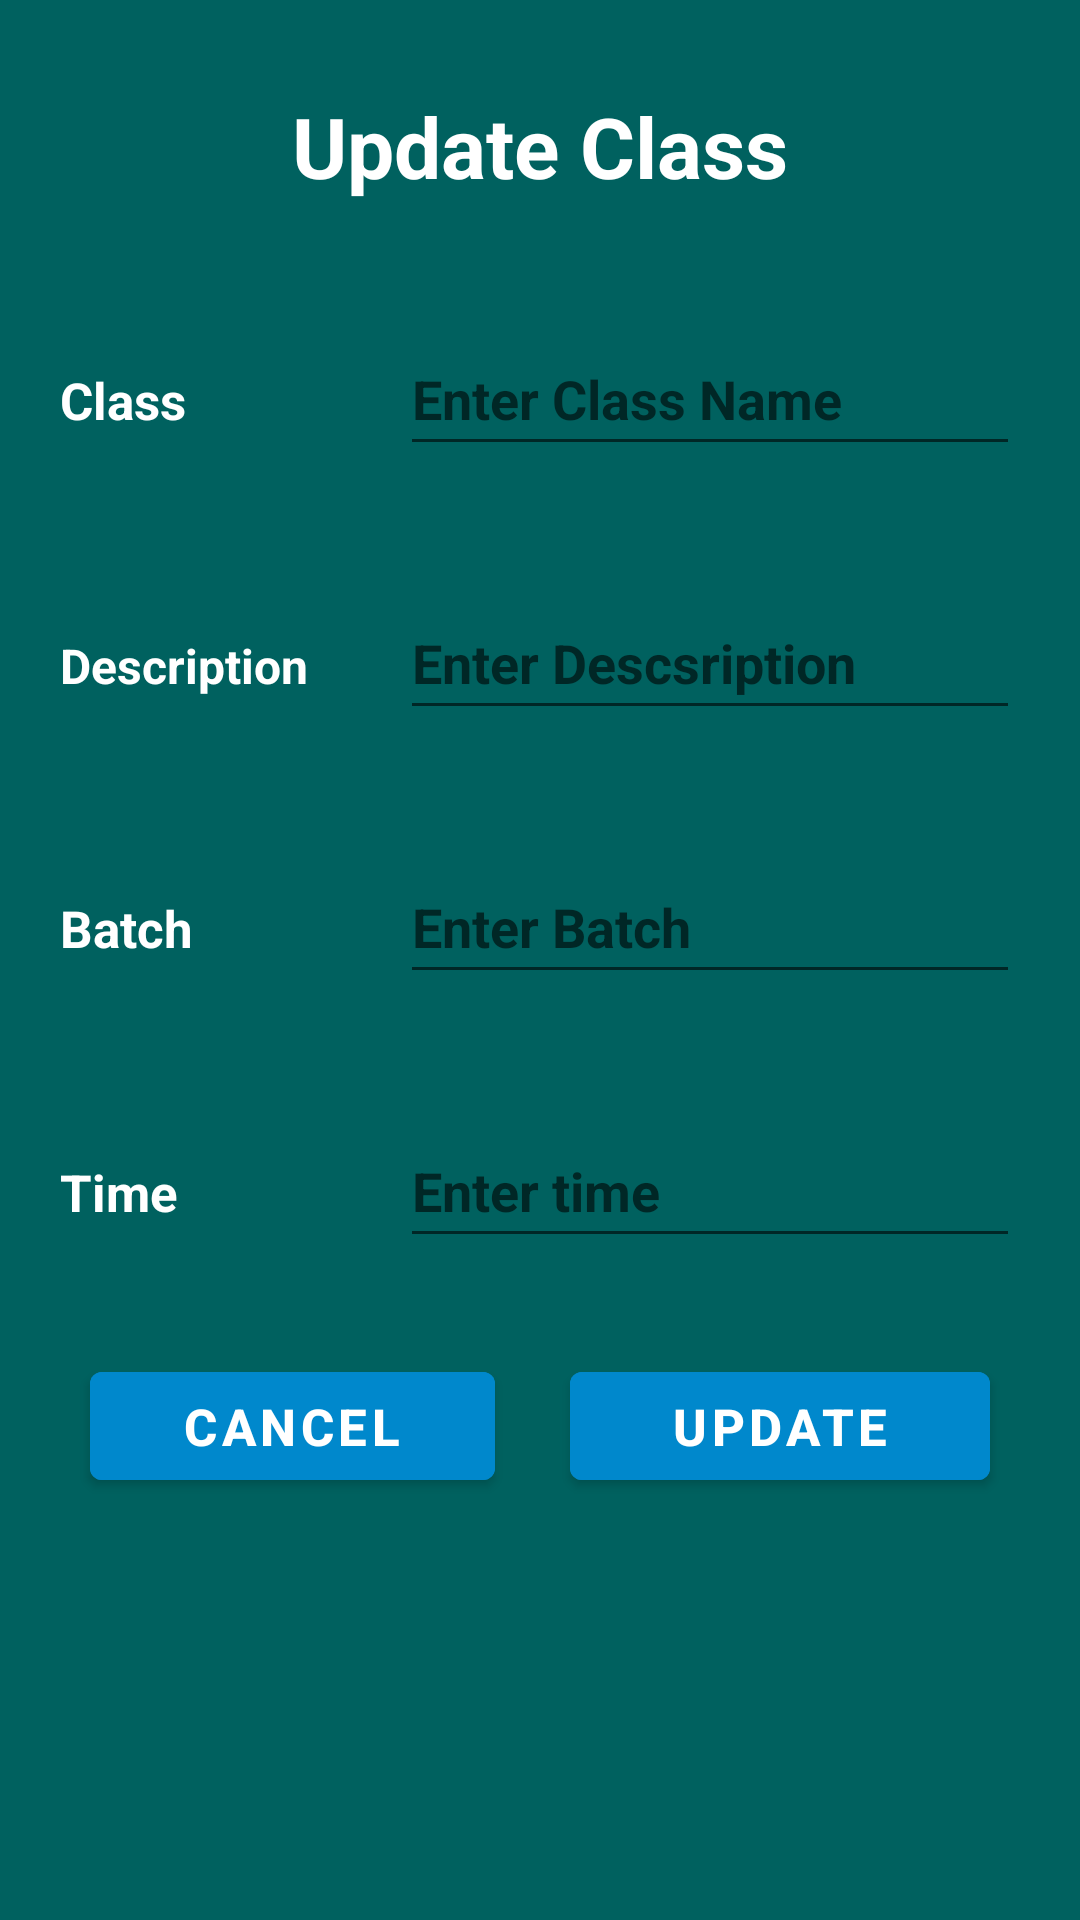

Android layout source for this screen:
<!-- AndroidManifest.xml: application theme HiddenTitleTheme -->
<!-- res/layout/update_class.xml -->
<?xml version="1.0" encoding="utf-8"?>
<LinearLayout xmlns:android="http://schemas.android.com/apk/res/android"
    android:layout_width="match_parent"
    android:layout_height="match_parent"
    android:orientation="vertical"
    android:background="@color/PopupView">

    <TextView
        android:layout_width="match_parent"
        android:layout_height="wrap_content"
        android:layout_marginRight="10dp"
        android:layout_marginLeft="10dp"
        android:textAlignment="center"
        android:layout_marginBottom="10dp"
        android:layout_marginTop="20dp"
        android:fontFamily="sans-serif"
        android:padding="10dp"
        android:text="@string/update_class"
        android:textColor="@color/colorText"
        android:textSize="28sp"
        android:textStyle="bold" />

    <LinearLayout
        android:layout_width="match_parent"
        android:layout_height="wrap_content"
        android:layout_margin="10dp"
        android:orientation="horizontal">

        <RelativeLayout
            android:layout_width="0dp"
            android:layout_height="wrap_content"
            android:layout_weight="2">

            <TextView
                android:layout_width="match_parent"
                android:layout_height="wrap_content"
                android:text="@string/classname"
                android:textSize="17sp"
                android:textStyle="bold"
                android:textColor="@color/colorText"
                android:layout_margin="10dp"/>
        </RelativeLayout>

        <RelativeLayout
            android:layout_width="0dp"
            android:layout_height="wrap_content"
            android:layout_weight="4">

            <EditText
                android:id="@+id/className"
                android:layout_width="match_parent"
                android:layout_height="wrap_content"
                android:layout_marginStart="10dp"
                android:layout_marginTop="10dp"
                android:layout_marginEnd="10dp"
                android:layout_marginBottom="10dp"
                android:hint="@string/enter_class_name"
                android:inputType="text"
                android:minHeight="48dp"
                android:textColor="@color/colorText"
                android:textStyle="bold"
                android:importantForAutofill="no" />
        </RelativeLayout>

    </LinearLayout>

    <LinearLayout
        android:layout_width="match_parent"
        android:layout_height="wrap_content"
        android:layout_margin="10dp"
        android:orientation="horizontal">

        <RelativeLayout
            android:layout_width="0dp"
            android:layout_height="wrap_content"
            android:layout_weight="2">

            <TextView
                android:layout_width="match_parent"
                android:layout_height="wrap_content"
                android:text="@string/description"
                android:textSize="16sp"
                android:textStyle="bold"
                android:textColor="@color/colorText"
                android:layout_margin="10dp"/>
        </RelativeLayout>

        <RelativeLayout
            android:layout_width="0dp"
            android:layout_height="wrap_content"
            android:layout_weight="4">

            <EditText
                android:id="@+id/classDescription"
                android:layout_width="match_parent"
                android:layout_height="wrap_content"
                android:layout_marginStart="10dp"
                android:layout_marginTop="10dp"
                android:layout_marginEnd="10dp"
                android:layout_marginBottom="10dp"
                android:hint="@string/enter_descsription"
                android:inputType="text"
                android:minHeight="48dp"
                android:textColor="@color/colorText"
                android:textStyle="bold"
                android:importantForAutofill="no" />
        </RelativeLayout>

    </LinearLayout>

    <LinearLayout
        android:layout_width="match_parent"
        android:layout_height="wrap_content"
        android:layout_margin="10dp"
        android:orientation="horizontal">

        <RelativeLayout
            android:layout_width="0dp"
            android:layout_height="wrap_content"
            android:layout_weight="2">

            <TextView
                android:layout_width="match_parent"
                android:layout_height="wrap_content"
                android:text="@string/batch"
                android:textSize="17sp"
                android:textStyle="bold"
                android:textColor="@color/colorText"
                android:layout_margin="10dp"/>
        </RelativeLayout>

        <RelativeLayout
            android:layout_width="0dp"
            android:layout_height="wrap_content"
            android:layout_weight="4">

            <EditText
                android:id="@+id/batch"
                android:layout_width="match_parent"
                android:layout_height="wrap_content"
                android:layout_marginStart="10dp"
                android:layout_marginTop="10dp"
                android:layout_marginEnd="10dp"
                android:layout_marginBottom="10dp"
                android:hint="@string/enter_batch"
                android:inputType="text"
                android:minHeight="48dp"
                android:textColor="@color/colorText"
                android:textStyle="bold"
                android:importantForAutofill="no" />
        </RelativeLayout>

    </LinearLayout>
    <LinearLayout
        android:layout_width="match_parent"
        android:layout_height="wrap_content"
        android:layout_margin="10dp"
        android:orientation="horizontal">

        <RelativeLayout
            android:layout_width="0dp"
            android:layout_height="wrap_content"
            android:layout_weight="2">

            <TextView
                android:layout_width="match_parent"
                android:layout_height="wrap_content"
                android:text="@string/time"
                android:textSize="17sp"
                android:textStyle="bold"
                android:textColor="@color/colorText"
                android:layout_margin="10dp"/>
        </RelativeLayout>

        <RelativeLayout
            android:layout_width="0dp"
            android:layout_height="wrap_content"
            android:layout_weight="4">

            <EditText
                android:id="@+id/timeInput"
                android:layout_width="match_parent"
                android:layout_height="wrap_content"
                android:layout_marginStart="10dp"
                android:layout_marginTop="10dp"
                android:layout_marginEnd="10dp"
                android:layout_marginBottom="10dp"
                android:hint="Enter time"
                android:inputType="time"
                android:minHeight="48dp"
                android:textColor="@color/colorText"
                android:textStyle="bold" />
        </RelativeLayout>

    </LinearLayout>


    <LinearLayout
        android:layout_width="match_parent"
        android:layout_height="wrap_content"
        android:layout_marginBottom="20dp"
        android:orientation="horizontal">

        <RelativeLayout
            android:layout_width="0dp"
            android:layout_height="wrap_content"
            android:layout_weight="2">

            <Button
                android:id="@+id/addClass"
                android:layout_width="match_parent"
                android:layout_height="wrap_content"
                android:layout_marginStart="30dp"
                android:layout_marginTop="12dp"
                android:layout_marginEnd="15dp"
                android:backgroundTint="@color/colorButtonNew"
                android:textColor="@color/colorText"
                android:text="@string/cancel_capital"
                android:textAllCaps="false"
                android:textSize="17sp"
                android:textStyle="bold" />

        </RelativeLayout>

        <RelativeLayout
            android:layout_width="0dp"
            android:layout_height="wrap_content"
            android:layout_weight="2">

            <Button
                android:id="@+id/saveClass"
                android:layout_width="match_parent"
                android:layout_height="wrap_content"
                android:layout_marginStart="10dp"
                android:layout_marginTop="12dp"
                android:layout_marginEnd="30dp"
                android:backgroundTint="@color/colorButtonNew"
                android:textColor="@color/colorText"
                android:text="@string/update"
                android:textAllCaps="false"
                android:textSize="17sp"
                android:textStyle="bold" />

        </RelativeLayout>

    </LinearLayout>

</LinearLayout>
<!-- resources referenced by this layout -->
<resources>
  <color name="PopupView">#00615f</color>
  <color name="colorButtonNew">#0088cc</color>
  <color name="colorText">#fff</color>
  <string name="batch">Batch</string>
  <string name="cancel_capital">CANCEL</string>
  <string name="classname">Class</string>
  <string name="description">Description</string>
  <string name="enter_batch">Enter Batch</string>
  <string name="enter_class_name">Enter Class Name</string>
  <string name="enter_descsription">Enter Descsription</string>
  <string name="time">Time</string>
  <string name="update">UPDATE</string>
  <string name="update_class">Update Class</string>
  <style name="HiddenTitleTheme" parent="Theme.TeacherApp">
          <item name="windowNoTitle">true</item>
          <item name="windowActionBar">false</item>
      </style>
  <style name="Theme.TeacherApp" parent="Theme.MaterialComponents.DayNight.DarkActionBar">
          
          <item name="colorPrimary">@color/purple_500</item>
          <item name="colorPrimaryVariant">@color/purple_700</item>
          <item name="colorOnPrimary">@color/white</item>
          
          <item name="colorSecondary">@color/teal_200</item>
          <item name="colorSecondaryVariant">@color/teal_700</item>
          <item name="colorOnSecondary">@color/black</item>
          
          <item name="android:statusBarColor" tools:targetApi="l">?attr/colorPrimaryVariant</item>
          
      </style>
  <color name="purple_500">#19334d</color>
  <color name="purple_700">#FF3700B3</color>
  <color name="white">#FFFFFFFF</color>
  <color name="teal_200">#FF03DAC5</color>
  <color name="teal_700">#FF018786</color>
  <color name="black">#FF000000</color>
</resources>
